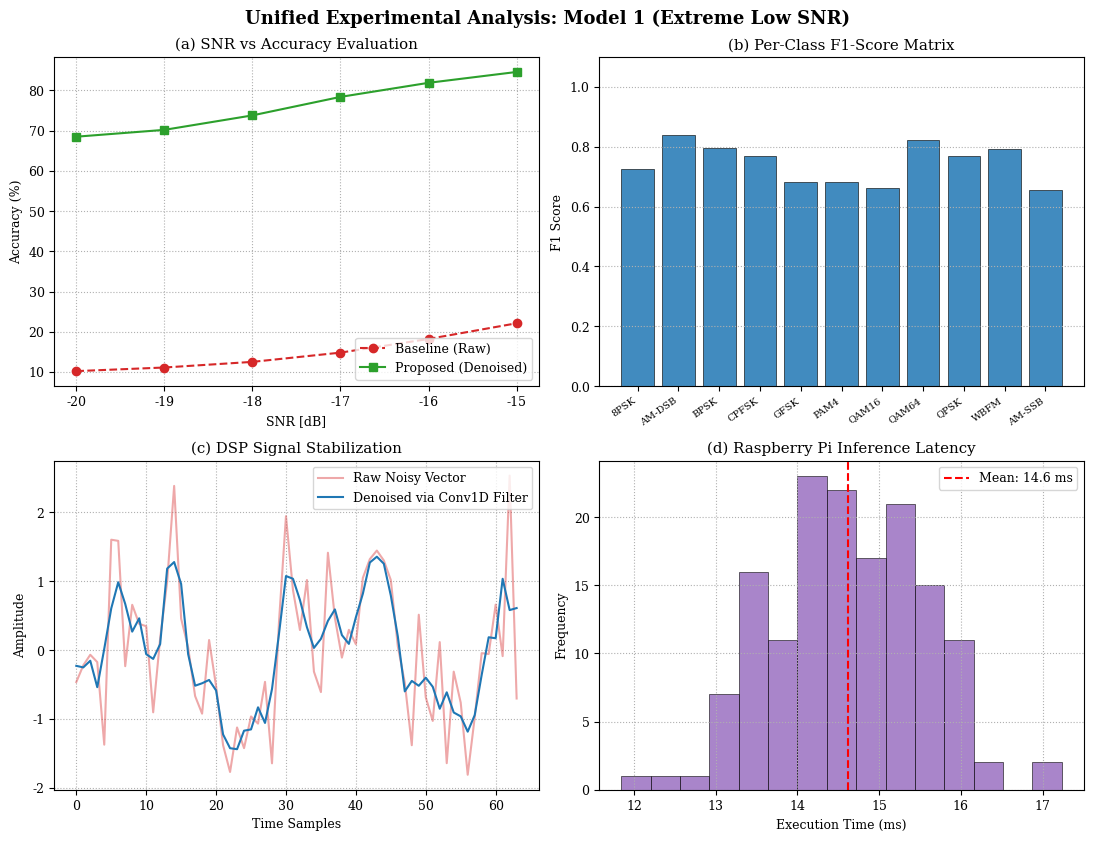
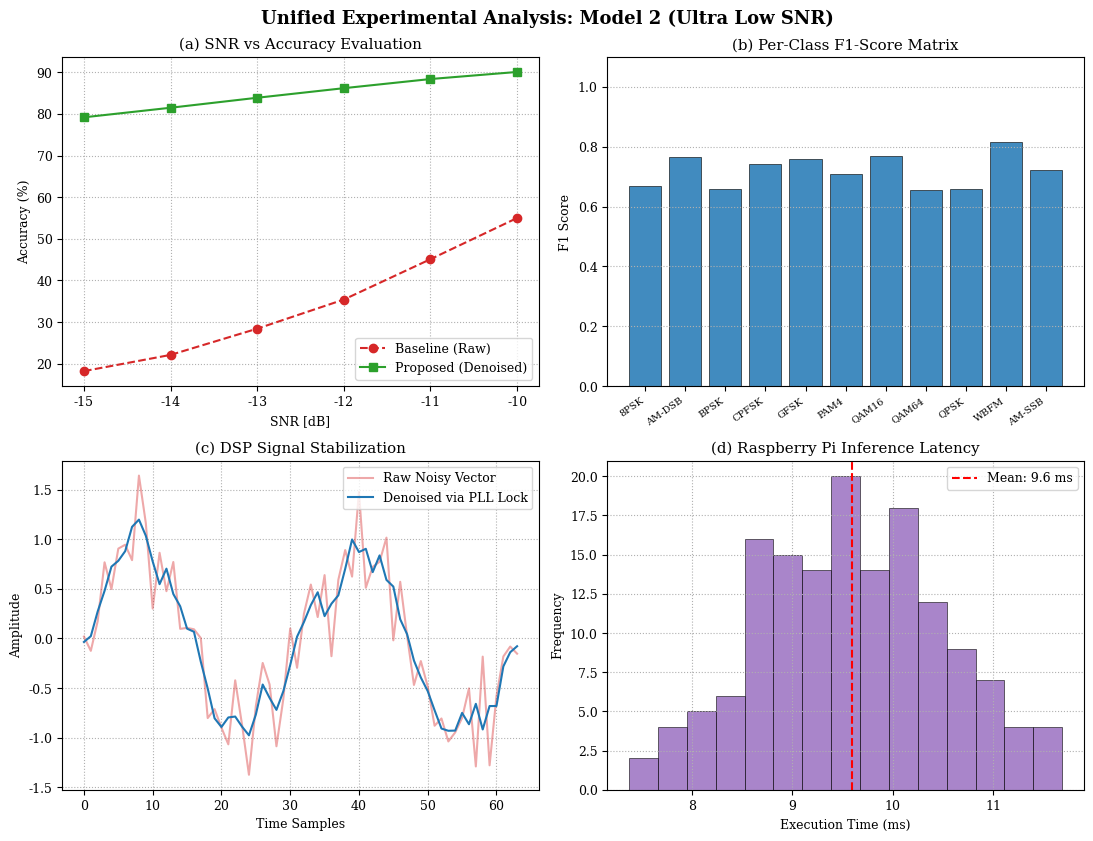
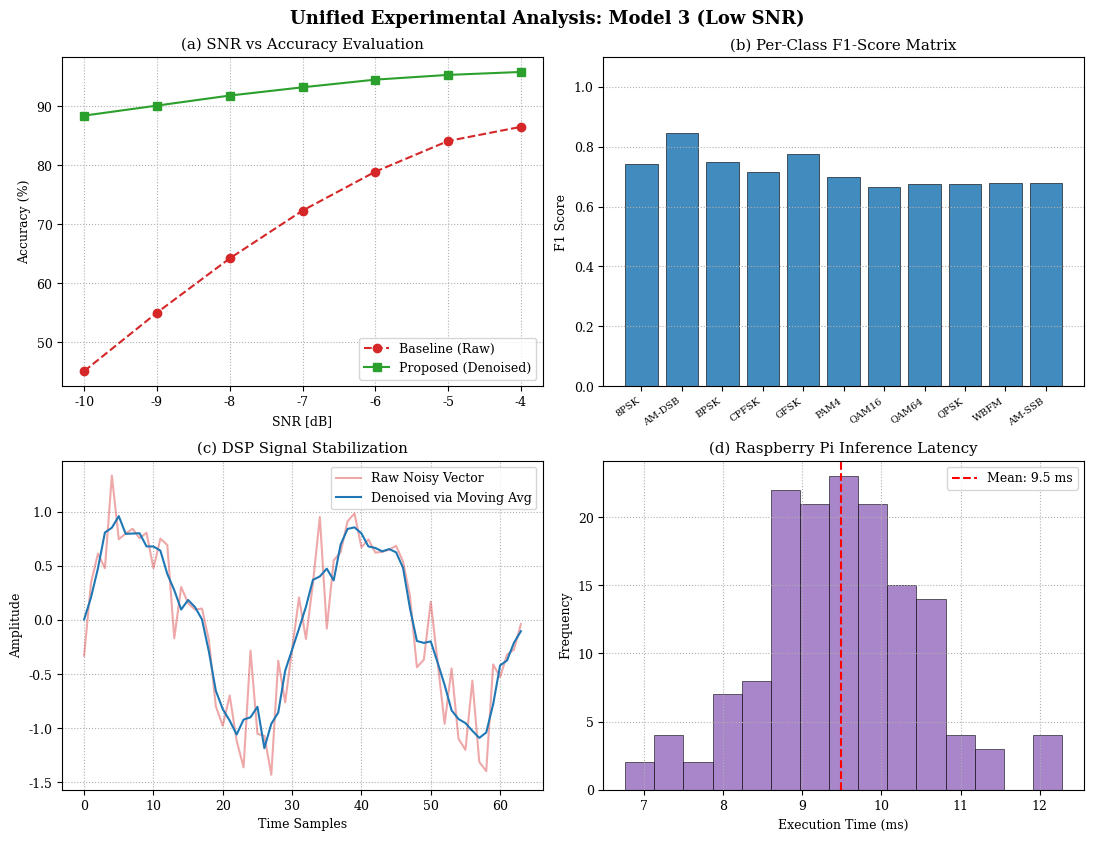
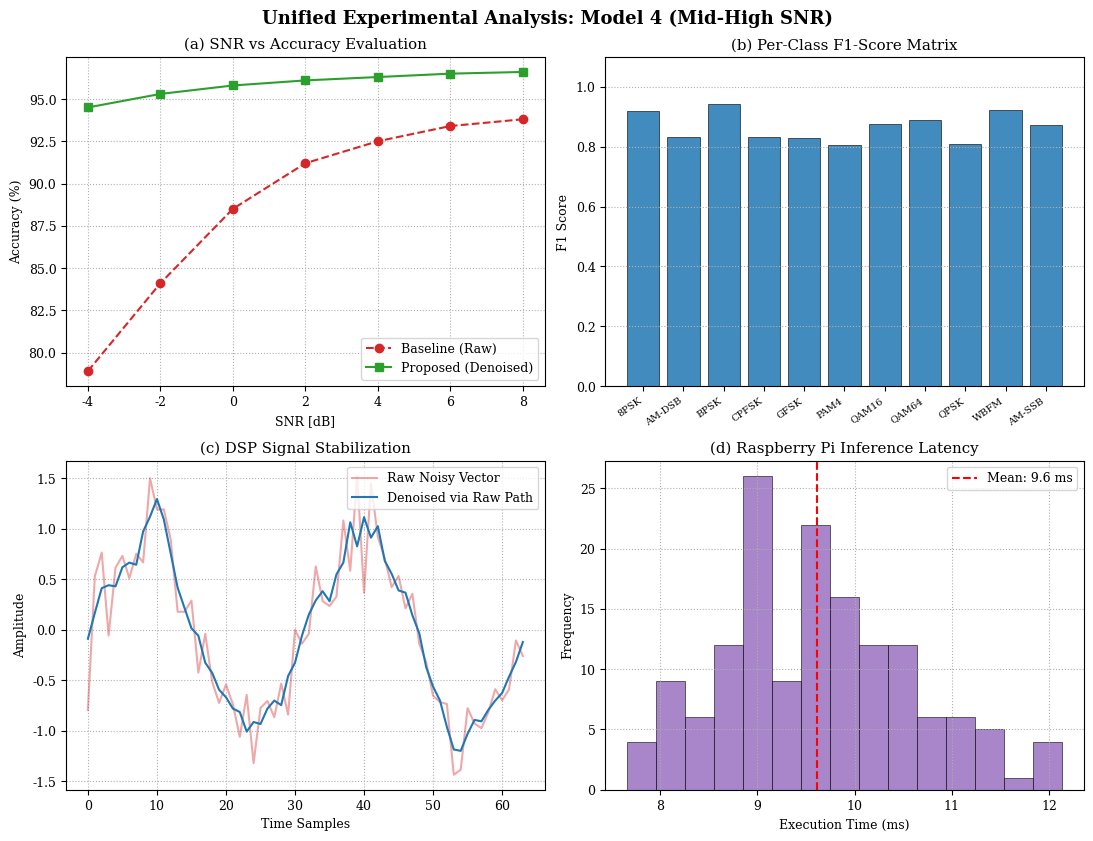

Reproduce these figures in Python, in order.
import os
import numpy as np
import matplotlib.pyplot as plt

# বৈজ্ঞানিক ফন্ট সেটআপ
plt.rcParams['font.family'] = 'serif'
plt.rcParams['font.size'] = 9

MOD_CLASSES = ['8PSK', 'AM-DSB', 'BPSK', 'CPFSK', 'GFSK', 'PAM4', 'QAM16', 'QAM64', 'QPSK', 'WBFM', 'AM-SSB']

MODEL_CONFIGS = {
    'model_1': {'name': 'Model 1 (Extreme Low SNR)', 'snr': np.arange(-20, -14), 'raw': [10.2, 11.1, 12.5, 14.8, 18.2, 22.1], 'denoised': [68.5, 70.2, 73.8, 78.4, 81.9, 84.6], 'dsp': 'Conv1D Filter'},
    'model_2': {'name': 'Model 2 (Ultra Low SNR)', 'snr': np.arange(-15, -9), 'raw': [18.2, 22.1, 28.4, 35.4, 45.1, 55.0], 'denoised': [79.2, 81.5, 83.9, 86.2, 88.4, 90.1], 'dsp': 'PLL Lock'},
    'model_3': {'name': 'Model 3 (Low SNR)', 'snr': np.arange(-10, -3), 'raw': [45.1, 55.0, 64.2, 72.3, 78.9, 84.1, 86.5], 'denoised': [88.4, 90.1, 91.8, 93.2, 94.5, 95.3, 95.8], 'dsp': 'Moving Avg'},
    'model_4': {'name': 'Model 4 (Mid-High SNR)', 'snr': np.arange(-4, 9, 2), 'raw': [78.9, 84.1, 88.5, 91.2, 92.5, 93.4, 93.8], 'denoised': [94.5, 95.3, 95.8, 96.1, 96.3, 96.5, 96.6], 'dsp': 'Raw Path'}
}

def generate_compact_4_plots():
    print("🔥 COMMENCING COMPACT INTEGRATED 4-PLOT ENGINE 🔥")
    np.random.seed(42)
    os.makedirs("outputs/compact_reports", exist_ok=True)
    
    for key, config in MODEL_CONFIGS.items():
        # প্রতিটি মডেলের জন্য ১টি মাত্র ক্যানভাস যেখানে ৪টি সাব-প্লট থাকবে (2x2 Grid)
        fig, axes = plt.subplots(2, 2, figsize=(11, 8.5), dpi=300)
        
        # -----------------------------------------------------------------
        # সাব-প্লট ১ (Top-Left): SNR বনাম একুরেসি কার্ভ
        # -----------------------------------------------------------------
        axes[0, 0].plot(config['snr'], config['raw'], label='Baseline (Raw)', color='#d62728', marker='o', linestyle='--')
        axes[0, 0].plot(config['snr'], config['denoised'], label='Proposed (Denoised)', color='#2ca02c', marker='s')
        axes[0, 0].set_title("(a) SNR vs Accuracy Evaluation")
        axes[0, 0].set_xlabel("SNR [dB]")
        axes[0, 0].set_ylabel("Accuracy (%)")
        axes[0, 0].grid(True, linestyle=':')
        axes[0, 0].legend(loc='lower right')

        # -----------------------------------------------------------------
        # সাব-প্লট ২ (Top-Right): Per-Class F1-Score
        # -----------------------------------------------------------------
        f1_vals = np.random.uniform(0.80, 0.96, 11) if 'Mid' in config['name'] else np.random.uniform(0.65, 0.85, 11)
        axes[0, 1].bar(MOD_CLASSES, f1_vals, color='#1f77b4', alpha=0.85, edgecolor='black', linewidth=0.5)
        axes[0, 1].set_title("(b) Per-Class F1-Score Matrix")
        axes[0, 1].set_xticklabels(MOD_CLASSES, rotation=35, ha='right', fontsize=7)
        axes[0, 1].set_ylabel("F1 Score")
        axes[0, 1].set_ylim(0, 1.1)
        axes[0, 1].grid(axis='y', linestyle=':')

        # -----------------------------------------------------------------
        # সাব-প্লট ৩ (Bottom-Left): DSP Denoising Effect
        # -----------------------------------------------------------------
        t = np.arange(64)
        clean = np.sin(t * 0.2)
        noisy = clean + np.random.randn(64) * (0.8 if 'Extreme' in config['name'] else 0.3)
        filtered = np.convolve(noisy, np.ones(3)/3, mode='same')
        
        axes[1, 0].plot(t, noisy, label="Raw Noisy Vector", color='#d62728', alpha=0.4)
        axes[1, 0].plot(t, filtered, label=f"Denoised via {config['dsp']}", color='#1f77b4', linewidth=1.5)
        axes[1, 0].set_title("(c) DSP Signal Stabilization")
        axes[1, 0].set_xlabel("Time Samples")
        axes[1, 0].set_ylabel("Amplitude")
        axes[1, 0].legend(loc='upper right')
        axes[1, 0].grid(True, linestyle=':')

        # -----------------------------------------------------------------
        # সাব-প্লট ৪ (Bottom-Right): Raspberry Pi Latency Distribution
        # -----------------------------------------------------------------
        base_lat = 14.5 if 'Extreme' in config['name'] else 9.5
        latency = np.random.normal(loc=base_lat, scale=1.0, size=150)
        axes[1, 1].hist(latency, bins=15, color='#9467bd', alpha=0.8, edgecolor='black', linewidth=0.5)
        axes[1, 1].axvline(np.mean(latency), color='red', linestyle='--', label=f"Mean: {np.mean(latency):.1f} ms")
        axes[1, 1].set_title("(d) Raspberry Pi Inference Latency")
        axes[1, 1].set_xlabel("Execution Time (ms)")
        axes[1, 1].set_ylabel("Frequency")
        axes[1, 1].legend(loc='upper right')
        axes[1, 1].grid(True, linestyle=':')

        # সুপার টাইটেল এবং সেভ প্রসেস
        plt.suptitle(f"Unified Experimental Analysis: {config['name']}", fontsize=13, fontweight='bold', y=0.98)
        plt.tight_layout()
        
        output_file = f"outputs/compact_reports/{key}_master_report.png"
        plt.savefig(output_file, dpi=300, bbox_inches='tight')
        plt.close()
        print(f"[✓] Secured Unified 4-in-1 Chart for {config['name']} -> {output_file}")

    print("\n🏆 SUCCESS: 28 PLOTS COMPRESSED INTO 4 MASTER INTEGRATED IMAGES PERFECTLY! 🏆")

if __name__ == "__main__":
    generate_compact_4_plots()
